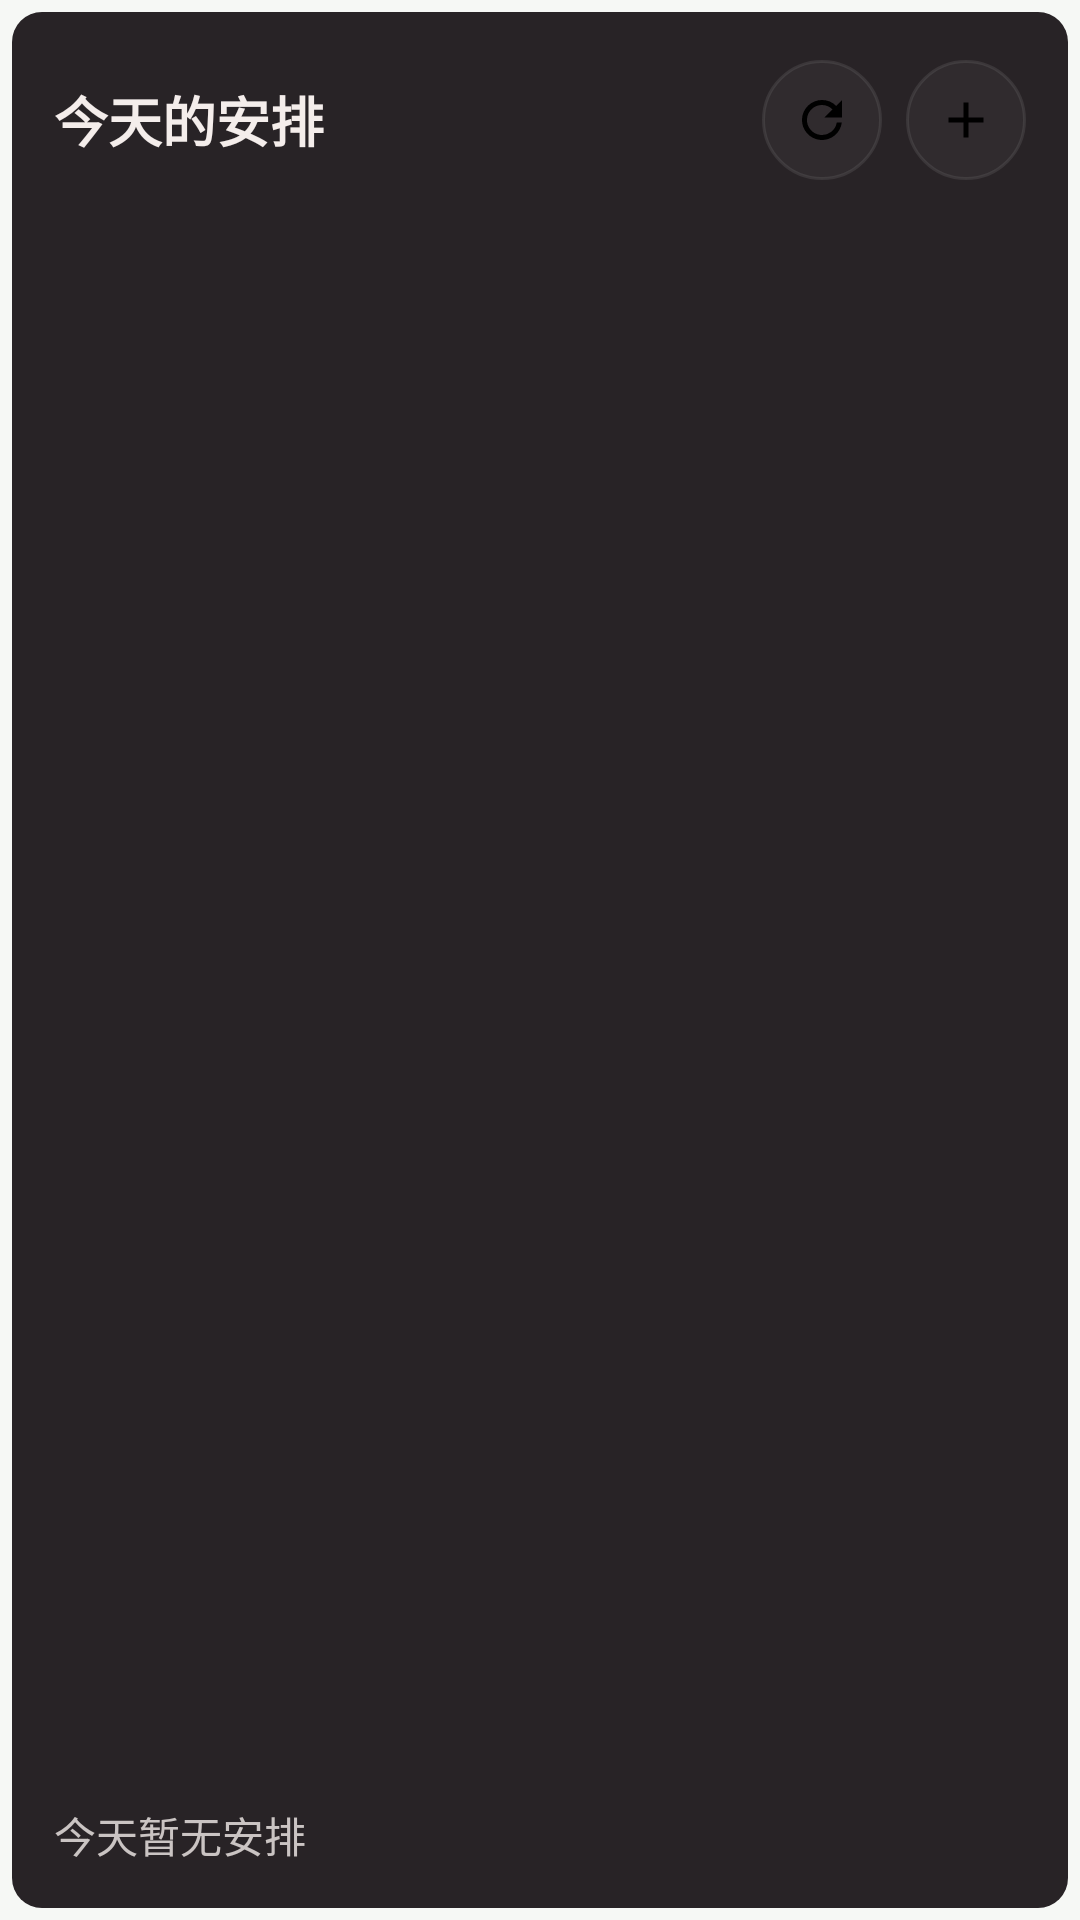

Here is an Android app screen rendered from its layout file. Give the layout XML and the strings, colors and styles it references.
<!-- AndroidManifest.xml: application theme Theme.Chrona.Starting -->
<!-- res/layout/widget_today.xml -->
<?xml version="1.0" encoding="utf-8"?>
<FrameLayout xmlns:android="http://schemas.android.com/apk/res/android" android:layout_width="match_parent" android:layout_height="match_parent" android:padding="4dp">
<ImageView android:id="@+id/widget_background" android:layout_width="match_parent" android:layout_height="match_parent" android:scaleType="fitXY" android:background="@drawable/widget_panel" android:importantForAccessibility="no"/>
<LinearLayout android:id="@+id/widget_body" android:layout_width="match_parent" android:layout_height="match_parent" android:orientation="vertical" android:padding="14dp">
<LinearLayout android:id="@+id/widget_header" android:layout_width="match_parent" android:layout_height="44dp" android:gravity="center_vertical">
<TextView android:id="@+id/widget_heading" android:layout_width="0dp" android:layout_height="match_parent" android:layout_weight="1" android:gravity="center_vertical" android:text="@string/widget_today" android:textSize="18sp" android:textStyle="bold" android:textColor="#F4EDEB"/>
<ImageView android:id="@+id/widget_refresh" android:layout_width="40dp" android:layout_height="40dp" android:padding="10dp" android:src="@drawable/ic_refresh" android:background="@drawable/widget_action" android:contentDescription="@string/widget_refresh"/>
<ImageView android:id="@+id/widget_add" android:layout_width="40dp" android:layout_height="40dp" android:layout_marginStart="8dp" android:padding="10dp" android:src="@drawable/ic_add" android:background="@drawable/widget_action" android:contentDescription="@string/widget_capture"/>
</LinearLayout>
<TextView android:id="@+id/widget_notice" android:layout_width="match_parent" android:layout_height="wrap_content" android:visibility="gone" android:textSize="12sp" android:paddingBottom="4dp"/>
<ListView android:id="@+id/widget_list" android:layout_width="match_parent" android:layout_height="0dp" android:layout_weight="1" android:divider="@android:color/transparent" android:dividerHeight="8dp" android:scrollbars="none"/>
<TextView android:id="@+id/widget_empty" android:layout_width="match_parent" android:layout_height="wrap_content" android:paddingTop="16dp" android:text="@string/widget_empty_today" android:textSize="14sp" android:textColor="#CAC4C3"/>
</LinearLayout>
<include layout="@layout/widget_danmaku"/>
</FrameLayout>
<!-- res/layout/widget_danmaku.xml (included above) -->
<?xml version="1.0" encoding="utf-8"?>
<LinearLayout xmlns:android="http://schemas.android.com/apk/res/android"
    android:id="@+id/widget_danmaku" android:layout_width="match_parent"
    android:layout_height="match_parent" android:orientation="vertical" android:paddingHorizontal="12dp"
    android:paddingTop="60dp" android:paddingBottom="12dp"
    android:clickable="false" android:focusable="false"
    android:clipChildren="true" android:importantForAccessibility="noHideDescendants">
    <ViewFlipper android:id="@+id/widget_bullets_left" android:layout_width="match_parent"
        android:layout_height="0dp" android:layout_weight="1"
        android:clipChildren="true" android:clipToPadding="true"
        android:clickable="false" android:focusable="false"
        android:autoStart="true" android:flipInterval="10000"
        android:animateFirstView="false" android:inAnimation="@anim/widget_bullet_left" />
    <ViewFlipper android:id="@+id/widget_bullets_right" android:layout_width="match_parent"
        android:layout_height="0dp" android:layout_weight="1" android:layout_marginTop="8dp"
        android:clipChildren="true" android:clipToPadding="true"
        android:clickable="false" android:focusable="false"
        android:autoStart="true" android:flipInterval="14000"
        android:animateFirstView="false" android:inAnimation="@anim/widget_bullet_right" />
</LinearLayout>
<!-- resources referenced by this layout -->
<resources>
  <!-- drawable ic_add (drawable) -->
  <?xml version="1.0" encoding="utf-8"?>
  <vector xmlns:android="http://schemas.android.com/apk/res/android"
      android:width="20dp" android:height="20dp" android:viewportWidth="24" android:viewportHeight="24">
      <path android:fillColor="#FF000000" android:pathData="M19,13h-6v6h-2v-6H5v-2h6V5h2v6h6v2z" />
  </vector>
  <!-- drawable ic_refresh (drawable) -->
  <vector xmlns:android="http://schemas.android.com/apk/res/android"
      android:width="20dp" android:height="20dp" android:viewportWidth="24" android:viewportHeight="24">
      <path android:fillColor="#FF000000" android:pathData="M17.65,6.35A7.95,7.95 0,0 0,12 4a8,8 0,1 0,7.93 9h-2.02A6,6 0,1 1,12 6c1.66,0 3.14,0.69 4.22,1.78L13,11h7V4l-2.35,2.35z" />
  </vector>
  <!-- drawable widget_action (drawable) -->
  <?xml version="1.0" encoding="utf-8"?>
  <shape xmlns:android="http://schemas.android.com/apk/res/android" android:shape="oval"><solid android:color="#14888888"/><stroke android:width="1dp" android:color="#30888888"/></shape>
  <!-- drawable widget_panel (drawable) -->
  <?xml version="1.0" encoding="utf-8"?>
  <shape xmlns:android="http://schemas.android.com/apk/res/android"><solid android:color="#282326"/><corners android:radius="10dp"/></shape>
  <string name="widget_capture">记录一件事</string>
  <string name="widget_empty_today">今天暂无安排</string>
  <string name="widget_refresh">刷新日程</string>
  <string name="widget_today">今天的安排</string>
  <style name="Theme.Chrona.Starting" parent="Theme.Chrona.Starting.Base" />
  <style name="Theme.Chrona.Starting.Base" parent="Theme.Chrona.Light">
          <item name="android:windowBackground">@color/chrona_startup_background</item>
      </style>
  <style name="Theme.Chrona.Light" parent="android:style/Theme.Material.Light.NoActionBar">
          <item name="android:windowBackground">#F6F8F5</item>
          <item name="android:colorAccent">#006B60</item>
          <item name="android:windowLightStatusBar">true</item>
          <item name="android:navigationBarColor">#F6F8F5</item>
          <item name="android:statusBarColor">#F6F8F5</item>
          <item name="android:windowActionModeOverlay">true</item>
      </style>
  <color name="chrona_startup_background">#F6F8F5</color>
</resources>
